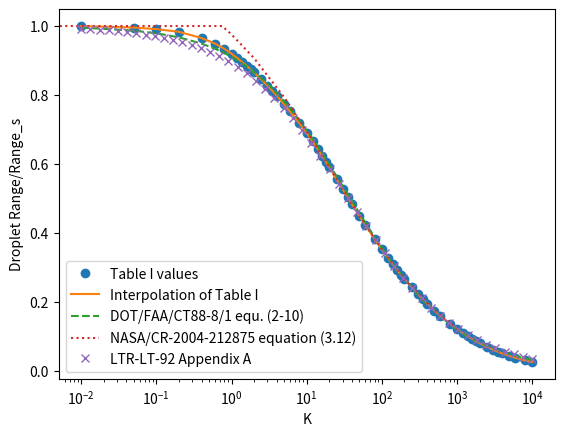
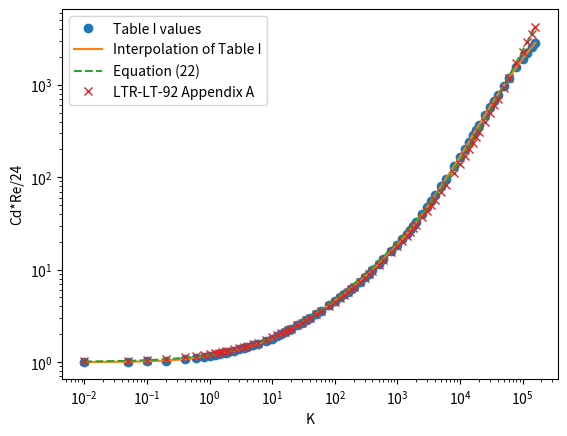

Generate these figures, in order, with matplotlib:
import matplotlib.pyplot as plt
from math import atan2, log
from scipy.interpolate import interp1d
import numpy as np

sqtr6 = 6 ** 0.5


def calc_cd_r_24(re_drop):
    return (
        1 + 0.197 * re_drop ** 0.63 + 2.6e-4 * re_drop ** 1.38
)  # equ. (22)


def calc_lambda_lambda_s_nasa(re_drop):
    if re_drop < 0.752:
        return 1
    # NASA/CR-2004-212875 equation (3.12)
    # representation of equ. (41)
    return 1 / (0.8388 + 0.001483 * re_drop + 0.1847 * re_drop ** 0.5)


def calc_lambda_lambda_s_ratio(re):
    if re == 0:
        return 1
    return 18 * (re ** (-2 / 3) - sqtr6 / re * atan2(re ** (1 / 3), sqtr6)
                 )  # DOT/FAA/CT88-8/1 equ. (2-10)


# fmt: off
_interp_ratio_rus = (0.01, 0.05, 0.1, 0.2, 0.4, 0.6, 0.8, 1, 1.2, 1.4, 1.6, 1.8, 2,
                     2.5, 3, 3.5, 4, 5, 6, 8, 10, 12, 14, 16, 18,
                     20, 25, 30, 35, 40, 50, 60, 80, 100, 120, 140,
                     160, 180, 200, 250, 300, 350, 400, 500, 600, 800, 1000,
                     1200, 1400, 1600, 1800, 2000, 2500, 3000, 3500, 4000, 5000, 6000, 8000, 10000)
_interp_ratios = (1, .9956, .9911, .9832, .9652, .9493, .9342, .92, .9068, .895, .8842, .8744,
                  .8653, .8452, .8273, .812, .7978, .7734, .7527, .7185, .6905, .666, .644, .6242,
                  .6065, .5904, .5562, .5281, .5045, .4840, .4505, .4237, .3829, .3524, .3285,
                  .3090, .2928, .2789, .2668, .2424, .2234, .2080, .1953, .1752, .1597, .1373,
                  .1215, .1097, .1003, .0927, .0863, .0809, .0703, .0624, .0562, .0513, .0439, .0385, .0311, .0262)
# fmt: on

_ratio_interpolator = interp1d([log(_) for _ in _interp_ratio_rus], _interp_ratios)


def calc_ratio_langmuir_blodgett(re):
    re_for_interpolation = max(0.01, min(re, 10000))
    return _ratio_interpolator(log(re_for_interpolation))

# fmt: off
_interp_cd_r_24_rus = (0.01, 0.05, 0.1, 0.2, 0.4, 0.6, 0.8, 1, 1.2, 1.4, 1.6, 1.8, 2,
                     2.5, 3, 3.5, 4, 5, 6, 8, 10, 12, 14, 16, 18,
                     20, 25, 30, 35, 40, 50, 60, 80, 100, 120, 140,
                     160, 180, 200, 250, 300, 350, 400, 500, 600, 800, 1000,
                     1200, 1400, 1600, 1800, 2000, 2500, 3000, 3500, 4000, 5000, 6000, 8000, 10000,
                       12000,14000,16000,18000,20000,25000,30000,35000,40000,50000,60000,80000,
                       100000,120000,140000,160000,
                       )
_interp_cd_r_24 = (1,1.009,1.018,1.037,1.073,1.108,1.142,1.176,1.201,1.225,1.248,1.267,1.285,
                   1.332,1.374,1.412,1.447,1.513,1.572,1.678,1.782,1.901,2.009,2.109,2.198,
                   2.291,2.489,2.673,2.851,3.013,3.327,3.6,4.11,4.59,5.01,5.4,
                   5.76,6.16,6.52,7.38,8.26,9, 9.82,11.46,12.97,15.81,18.62,
                   21.3,24,26.9,29.8,32.7,40.4,47.8,55.6,63.7,80,96.8,130.6,166.3,
                   204, 243,285,325,365,470,574,674,778,980,1175,1552,
                   1905,2234,2549,2851,
                   )
# fmt: on


_cd_r_24_interpolator = interp1d([log(_) for _ in _interp_cd_r_24_rus], _interp_cd_r_24)


def calc_cd_r_24_langmuir_blodgett(re):
    if re < 0.01:
        return 1
    if re > 160000:
        return 2851
    return _cd_r_24_interpolator(log(re) if re > 0 else log(0.01))


if __name__ == "__main__":

    rus_ = (20, 50, 100, 200, 500)

    rus = (0, .751, 1, 2, 5, 10, 20, 50, 100, 200, 500, 1000)
    rs = np.logspace(-2, 4)
    lrs = [1/(1+0.1206*re**0.59 ) for re in rs]
    calc_ratios = []
    r2s = []
    for ru in rus:
        calc_ratios.append(calc_lambda_lambda_s_nasa(ru))
    rvs = []
    for ru in _interp_ratio_rus:
        r2s.append(calc_lambda_lambda_s_ratio(ru))
        rvs.append(calc_ratio_langmuir_blodgett(ru))

    plt.plot(_interp_ratio_rus, _interp_ratios, 'o', label='Table I values')
    plt.plot(_interp_ratio_rus, rvs, label='Interpolation of Table I')
    plt.plot(_interp_ratio_rus, r2s, '--', label='DOT/FAA/CT88-8/1 equ. (2-10)')
    plt.plot(rus, calc_ratios, ':', label="NASA/CR-2004-212875 equation (3.12)")
    plt.plot(rs, lrs, 'x', label='LTR-LT-92 Appendix A')

    plt.xscale('log')
    plt.xlabel('K')
    plt.ylabel("Droplet Range/Range_s")
    plt.legend()

    plt.figure()

    cd_r_24_ltr_lt_92 = [1 + 0.212*re**.6 + 2.6e-4*re**1.38 for re in _interp_cd_r_24_rus]

    plt.plot(_interp_cd_r_24_rus, _interp_cd_r_24, 'o', label='Table I values')
    plt.plot(_interp_cd_r_24_rus, [calc_cd_r_24_langmuir_blodgett(re) for re in _interp_cd_r_24_rus], label='Interpolation of Table I')
    plt.plot(_interp_cd_r_24_rus, [calc_cd_r_24(re) for re in _interp_cd_r_24_rus], '--', label="Equation (22)")
    plt.plot(_interp_cd_r_24_rus, cd_r_24_ltr_lt_92, 'x', label="LTR-LT-92 Appendix A")

    plt.xscale('log')
    plt.yscale('log')
    plt.xlabel('K')
    plt.ylabel("Cd*Re/24")

    plt.legend()

    plt.show()
